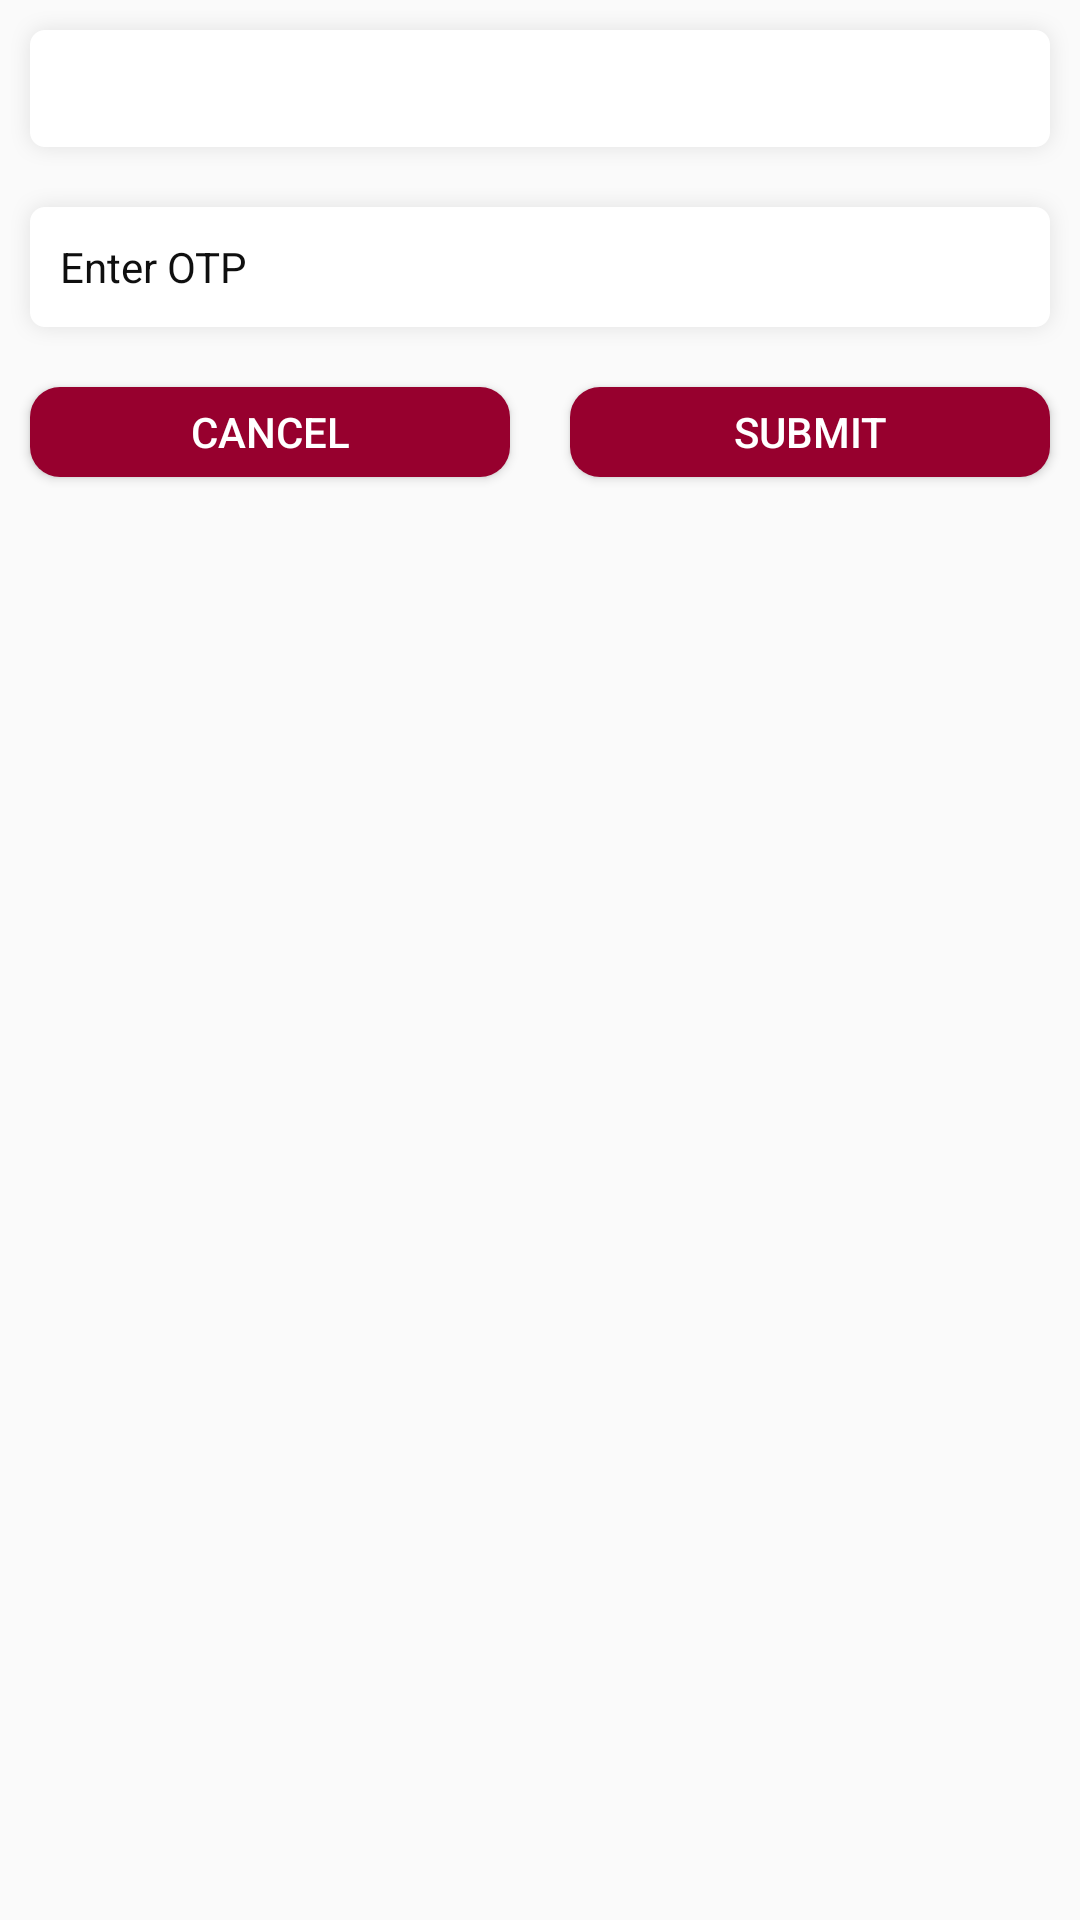

Reconstruct the res/layout file that produces this screen, plus the resources it refers to.
<!-- AndroidManifest.xml: application theme AppTheme -->
<!-- res/layout/otp_dialog.xml -->
<?xml version="1.0" encoding="utf-8"?>
<LinearLayout xmlns:android="http://schemas.android.com/apk/res/android"
    android:layout_width="300dp"
    android:layout_height="wrap_content"
    android:orientation="vertical"
    android:layout_gravity="center">

    <LinearLayout
        android:layout_width="match_parent"
        android:layout_height="wrap_content"
        android:orientation="vertical"
        android:layout_gravity="center"
        android:gravity="center">


        <TextView
            android:id="@+id/mobile_txt"
            android:layout_width="match_parent"
            android:layout_height="wrap_content"
            android:background="@drawable/card_bg"
            android:clickable="false"
            android:drawablePadding="10dp"
            android:text=""
            android:textAppearance="?android:attr/textAppearanceSmall"
            android:textColor="@color/textBlack"
            android:textColorHint="@color/colorPrimary" />


        <EditText
            android:id="@+id/otp_txt"
            android:layout_width="match_parent"
            android:layout_height="60dp"
            android:background="@drawable/card_bg"
            android:drawablePadding="10dp"
            android:focusable="true"
            android:hint="Enter OTP"
            android:inputType="phone"
            android:textAppearance="?android:attr/textAppearanceSmall"
            android:textColorHint="@color/colorPrimary" />


        <LinearLayout
            android:layout_width="match_parent"
            android:layout_height="wrap_content"
            android:orientation="horizontal"
            android:layout_gravity="center"
            android:gravity="center">


            <Button
                android:id="@+id/resend_otp"
                android:layout_width="wrap_content"
                android:layout_height="30dp"
                android:layout_gravity="center"
                android:layout_margin="10dp"
                android:background="@drawable/reclangle_shape"
                android:gravity="center"
                android:layout_weight="1"
                android:text="Cancel"
                android:visibility="visible"
                android:textColor="@android:color/white" />


            <Button
                android:id="@+id/submit_button"
                android:layout_width="wrap_content"
                android:layout_height="30dp"
                android:layout_gravity="center"
                android:layout_margin="10dp"
                android:background="@drawable/reclangle_shape"
                android:gravity="center"
                android:layout_weight="1"
                android:text="Submit"
                android:textColor="@android:color/white" />



        </LinearLayout>

    </LinearLayout>


</LinearLayout>
<!-- resources referenced by this layout -->
<resources>
  <color name="colorPrimary">#0f0f0f</color>
  <color name="textBlack">#FA000000</color>
  <!-- drawable reclangle_shape (drawable) -->
  <shape xmlns:android="http://schemas.android.com/apk/res/android"
      android:shape="rectangle" >
  
      <corners android:radius="10dp" />
  
      <solid android:color="@color/btn_bg" />
  
  </shape>
  <style name="AppTheme" parent="Theme.AppCompat.Light.DarkActionBar">
          
          <item name="colorPrimary">@color/colorPrimary</item>
          <item name="colorPrimaryDark">@color/colorPrimaryDark</item>
          <item name="colorAccent">@color/colorAccent</item>
          <item name="android:windowIsTranslucent">true</item>
          <item name="toolbarStyle">@style/Widget.Toolbar</item>
          <item name="android:windowAnimationStyle">@null</item>
          <item name="drawerArrowStyle">@style/DrawerArrowStyle</item>
          
      </style>
  <color name="btn_bg">#97002e</color>
  <color name="colorPrimaryDark">#000000</color>
  <color name="colorAccent">#0f0f0f</color>
  <style name="Widget.Toolbar" parent="@style/Widget.AppCompat.Toolbar">
          <item name="contentInsetStart">0dp</item>
      </style>
  <style name="DrawerArrowStyle" parent="Widget.AppCompat.DrawerArrowToggle">
          <item name="spinBars">true</item>
          <item name="color">@android:color/white</item>
      </style>
</resources>
